Run: headless pygame with SDL's dummy video driver; simulated clock (each Clock.tick advances the game by its frame time, no real sleeping); random seed 0; keys injected as events and as key.get_pressed() state; mouse plan: one left click at the window centre at the start of phase 2, then a move to the lower-right quarter at the start of phase 3.
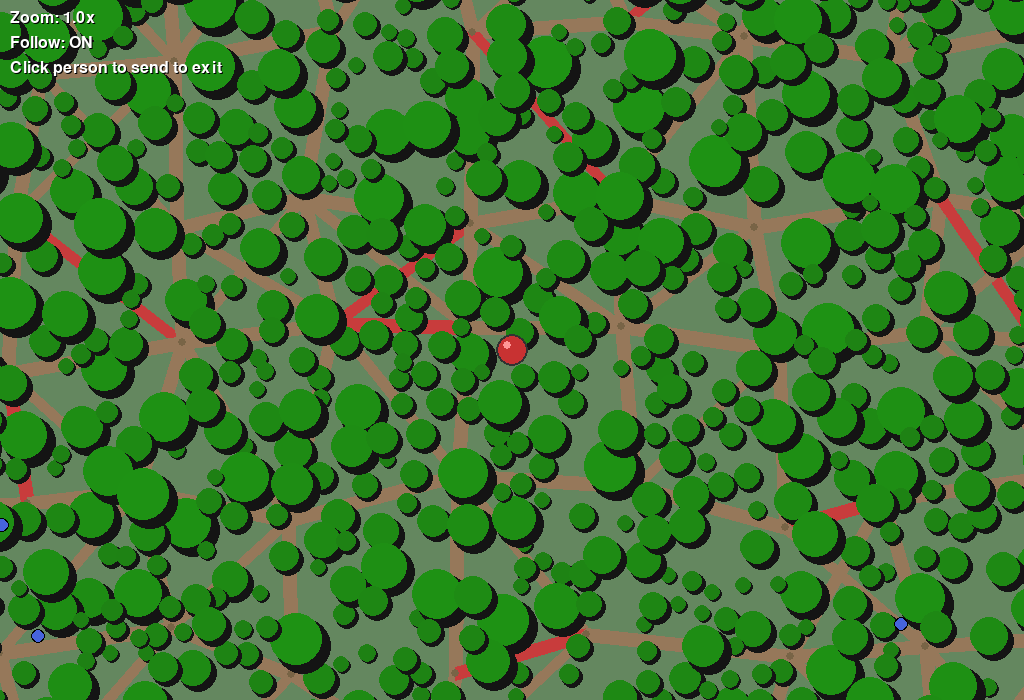
Frame 1 of 4 · flips 1–60 · no input
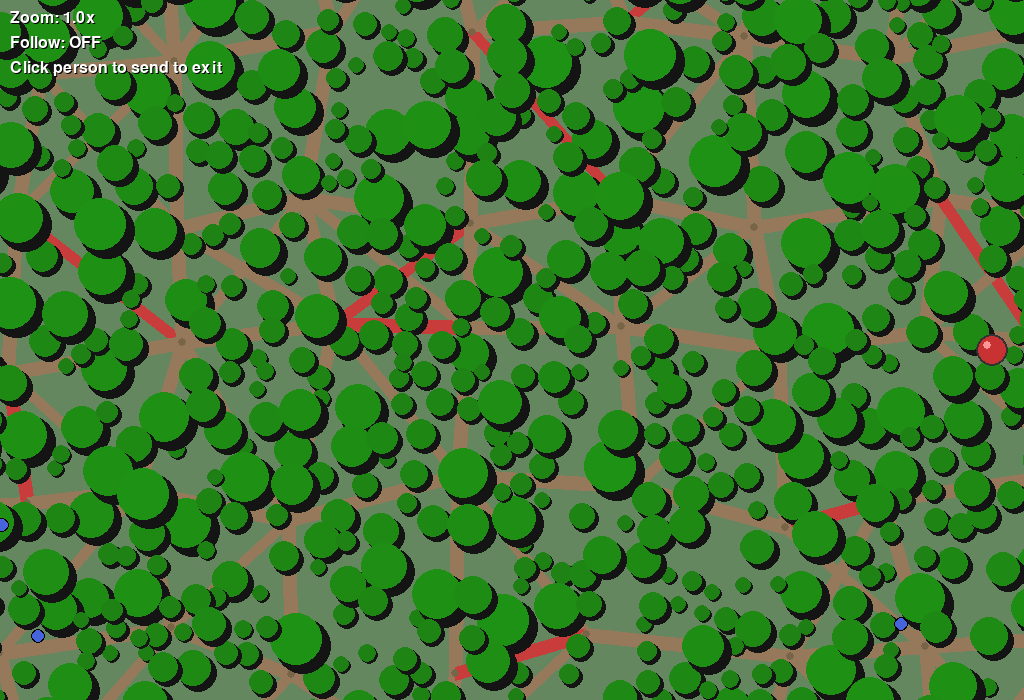
Frame 2 of 4 · flips 61–180 · clicked the window centre · tapped SPACE, RETURN · held RIGHT (→), D
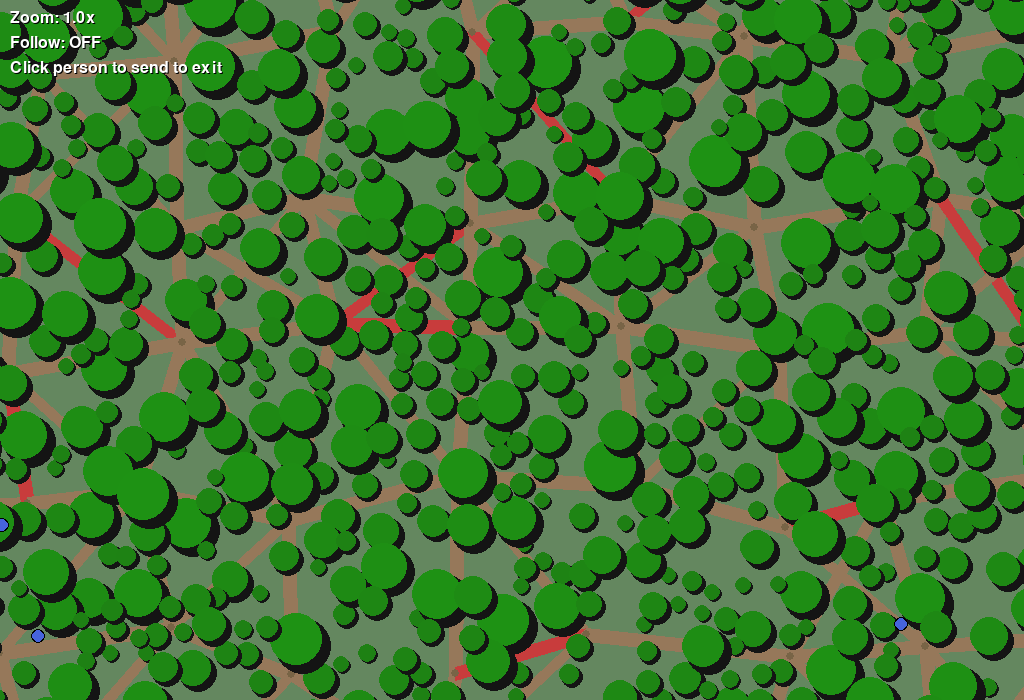
Frame 3 of 4 · flips 181–300 · moved the mouse to the lower-right quarter · held DOWN (↓), S
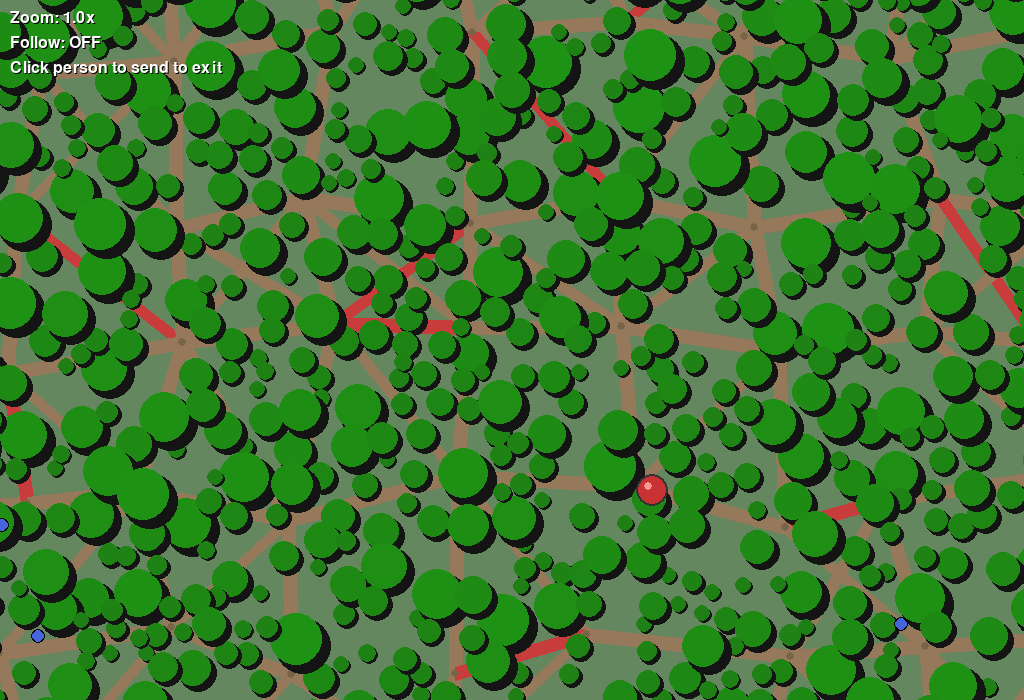
Frame 4 of 4 · flips 301–420 · held LEFT (←), A, UP (↑), W

The pygame program that drew these frames:

"""
Forest Arena – Graph-based road network, dense trees, dynamic obstacles, A* pathfinding
Controls:
  WASD / Arrow Keys   : Move drone
  Mouse drag          : Pan camera
  Mouse wheel or +/-  : Zoom
  SPACE               : Toggle follow mode
  R                   : Reset camera
  Left click          : Select person
  ESC                 : Quit
"""

import sys, math, random, heapq

try:
    import pygame
    from pygame.math import Vector2
except ImportError:
    print("Install pygame: pip install pygame")
    sys.exit(1)

# ---------------------------- Constants ----------------------------

WORLD_W, WORLD_H = 3000, 2000
SCREEN_W, SCREEN_H = 1024, 700
FPS = 60

NUM_TREES = 3500
NUM_PEOPLE = 20
TREE_MIN, TREE_MAX = 8, 26
ROAD_WIDTH = 28
EXIT_POS = Vector2(WORLD_W - 150, WORLD_H // 2)
EXIT_RADIUS = 40
NODE_SPACING = 150
CONNECTION_RADIUS = 220
OBSTACLE_PROB = 0.08  # 8% chance road segment has an obstacle

GRID_SIZE = 40  # for spatial bins

# ---------------------------- Camera ----------------------------

class Camera:
    def __init__(self, screen_size, world_size):
        self.sw, self.sh = screen_size
        self.ww, self.wh = world_size
        self.offset = Vector2((self.ww - self.sw)//2, (self.wh - self.sh)//2)
        self.zoom = 1.0
        self.follow = True
    def world_to_screen(self,pos): return (pos - self.offset) * self.zoom
    def screen_to_world(self,pos): return Vector2(pos) / self.zoom + self.offset
    def clamp_offset(self):
        self.offset.x = max(0, min(self.offset.x, self.ww - self.sw/self.zoom))
        self.offset.y = max(0, min(self.offset.y, self.wh - self.sh/self.zoom))
    def center_on(self,pos):
        self.offset = pos - Vector2(self.sw, self.sh)/(2*self.zoom)
        self.clamp_offset()

# ---------------------- Efficient Forest World ----------------------

def spatial_bins(size=GRID_SIZE):
    return dict()

def add_tree_to_bin(tree_bins, x, y, s):
    gx, gy = int(x // GRID_SIZE), int(y // GRID_SIZE)
    tree_bins.setdefault((gx, gy), []).append((x, y, s))

def is_tree_pos_ok(tree_bins, tx, ty, s):
    gx, gy = int(tx // GRID_SIZE), int(ty // GRID_SIZE)
    for dx in [-1, 0, 1]:
        for dy in [-1, 0, 1]:
            group = tree_bins.get((gx + dx, gy + dy), [])
            for ox, oy, os in group:
                if math.hypot(tx - ox, ty - oy) < (s + os) * 0.8:
                    return False
    return True

def build_graph_network():
    nodes = []
    edges = {}
    margin = 100
    for x in range(margin, WORLD_W - margin, NODE_SPACING):
        for y in range(margin, WORLD_H - margin, NODE_SPACING):
            offset_x = random.randint(-30, 30)
            offset_y = random.randint(-30, 30)
            node = (x + offset_x, y + offset_y)
            nodes.append(node)
            edges[node] = []
    exit_node = (int(EXIT_POS.x), int(EXIT_POS.y))
    nodes.append(exit_node)
    edges[exit_node] = []

    # random connection graph
    for i, node1 in enumerate(nodes):
        for node2 in nodes[i + 1 :]:
            dist = math.hypot(node1[0] - node2[0], node1[1] - node2[1])
            if dist < CONNECTION_RADIUS and random.random() < 0.88:
                edges[node1].append(node2)
                edges[node2].append(node1)
    for node in nodes:
        if node != exit_node:
            dist = math.hypot(node[0] - exit_node[0], node[1] - exit_node[1])
            if dist < CONNECTION_RADIUS * 1.5 and exit_node not in edges[node]:
                edges[node].append(exit_node)
                edges[exit_node].append(node)
    return nodes, edges

def build_world():
    nodes, edges = build_graph_network()
    road_segments = []
    processed = set()
    for node, neighbors in edges.items():
        for neighbor in neighbors:
            edge_key = tuple(sorted([node, neighbor]))
            if edge_key not in processed:
                road_segments.append((Vector2(node), Vector2(neighbor)))
                processed.add(edge_key)
    tree_bins = spatial_bins()
    trees = []
    attempts = 0
    max_attempts = NUM_TREES * 10
    while len(trees) < NUM_TREES and attempts < max_attempts:
        tx = int(random.uniform(100, WORLD_W - 100))
        ty = int(random.uniform(100, WORLD_H - 100))
        s = random.randint(TREE_MIN, TREE_MAX)
        if is_tree_pos_ok(tree_bins, tx, ty, s):
            # Don't place trees on roads
            too_close = False
            for seg_start, seg_end in random.sample(road_segments, min(35, len(road_segments))):
                line_vec = seg_end - seg_start
                point_vec = Vector2(tx, ty) - seg_start
                line_len = line_vec.length()
                if line_len < 0.1: continue
                line_unitvec = line_vec / line_len
                proj_length = max(0, min(line_len, point_vec.dot(line_unitvec)))
                closest = seg_start + line_unitvec * proj_length
                dist_to_road = (Vector2(tx, ty) - closest).length()
                if dist_to_road < ROAD_WIDTH + 10:
                    too_close = True
                    break
            if not too_close:
                trees.append((tx, ty, s))
                add_tree_to_bin(tree_bins, tx, ty, s)
        attempts += 1

    # Create some random obstacles on road segments for demo
    obstacles = set()
    for seg_start, seg_end in random.sample(road_segments, max(1, int(OBSTACLE_PROB * len(road_segments)))):
        obstacles.add(tuple(sorted([tuple(seg_start), tuple(seg_end)])))
    print(f"Created {len(nodes)} road nodes and {len(road_segments)} segments; Placed {len(trees)} trees")
    print(f"Obstacles on {len(obstacles)} road segments")
    return {'nodes': nodes, 'edges': edges, 'trees': trees, 'obstacles': obstacles}

# --------------------------- Drone ----------------------------

class Drone:
    def __init__(self, pos):
        self.pos = Vector2(pos)
        self.speed = 250
        self.r = 14
    def update(self, dt, keys):
        v = Vector2(0,0)
        if keys[pygame.K_w] or keys[pygame.K_UP]: v.y -= 1
        if keys[pygame.K_s] or keys[pygame.K_DOWN]: v.y += 1
        if keys[pygame.K_a] or keys[pygame.K_LEFT]: v.x -= 1
        if keys[pygame.K_d] or keys[pygame.K_RIGHT]: v.x += 1
        if v.length_squared()>0:
            v = v.normalize()*self.speed*dt
            self.pos += v
            self.pos.x = max(0,min(self.pos.x,WORLD_W))
            self.pos.y = max(0,min(self.pos.y,WORLD_H))

# ----------------- A* Pathfinding w/ Obstacles ------------------

def a_star(start, goal, edges, obstacles):
    if start not in edges or goal not in edges:
        return []
    frontier = [(0, start)]
    came_from = {start: None}
    cost_so_far = {start: 0}
    while frontier:
        _, current = heapq.heappop(frontier)
        if current == goal: break
        for next_node in edges[current]:
            edge_key = tuple(sorted([current, next_node]))
            if edge_key in obstacles: continue
            new_cost = cost_so_far[current] + math.hypot(next_node[0] - current[0], next_node[1] - current[1])
            if next_node not in cost_so_far or new_cost < cost_so_far[next_node]:
                cost_so_far[next_node] = new_cost
                priority = new_cost + math.hypot(goal[0] - next_node[0], goal[1] - next_node[1])
                heapq.heappush(frontier, (priority, next_node))
                came_from[next_node] = current
    if goal not in came_from:
        return []
    path = []
    node = goal
    while node is not None:
        path.append(Vector2(node))
        if node == start: break
        node = came_from.get(node)
    path.reverse()
    return path

# -------------------------- Person Agent --------------------------

class Person:
    def __init__(self, unique_id, world):
        node = random.choice(world['nodes'])
        offset_x = random.randint(-50, 50)
        offset_y = random.randint(-50, 50)
        self.pos = Vector2(node[0] + offset_x, node[1] + offset_y)
        self.speed = 50
        self.path = []
        self.color = (70, 100, 220)
        self.selected = False
        self.world = world
    def step(self):
        if self.path:
            target = self.path[0]
            v = target - self.pos
            if v.length() > 1:
                self.pos += v.normalize() * self.speed * (1/FPS)
            else:
                self.pos = target
                self.path.pop(0)
                if not self.path:
                    self.selected = False
    def go_to_exit(self):
        self.selected = True
        self.color = (220, 70, 100)
        nearest = min(self.world['nodes'], key=lambda n: (Vector2(n) - self.pos).length())
        exit_node = min(self.world['nodes'], key=lambda n: (Vector2(n) - EXIT_POS).length())
        path = a_star(nearest, exit_node, self.world['edges'], self.world['obstacles'])
        if path:
            self.path = [self.pos] + path + [EXIT_POS]
        else:
            self.selected = False
            self.color = (255, 40, 40)

# -------------------------- Drawing -------------------------

def draw_world(surf, world, cam, people):
    surf.fill((100, 135, 95))
    # Roads
    drawn_edges = set()
    for node, neighbors in world['edges'].items():
        a = cam.world_to_screen(Vector2(node))
        for neighbor in neighbors:
            edge_key = tuple(sorted([node, neighbor]))
            if edge_key not in drawn_edges:
                b = cam.world_to_screen(Vector2(neighbor))
                width = max(2, int(ROAD_WIDTH * 0.5 * cam.zoom))
                color = (200, 60, 60) if edge_key in world['obstacles'] else (150, 120, 90)
                pygame.draw.line(surf, color, (int(a.x), int(a.y)), (int(b.x), int(b.y)), width)
                drawn_edges.add(edge_key)
    # Nodes
    for node in world['nodes']:
        nc = cam.world_to_screen(Vector2(node))
        if -50 < nc.x < cam.sw + 50 and -50 < nc.y < cam.sh + 50:
            r = max(2, int(4 * cam.zoom))
            pygame.draw.circle(surf, (120, 100, 70), (int(nc.x), int(nc.y)), r)
    # Trees
    for tx, ty, s in world['trees']:
        sc = cam.world_to_screen(Vector2(tx, ty))
        r = max(1, int(s * cam.zoom))
        if -50 < sc.x < cam.sw + 50 and -50 < sc.y < cam.sh + 50:
            pygame.draw.circle(surf, (20, 20, 20), (int(sc.x + r * 0.3), int(sc.y + r * 0.3)), int(r * 1.1))
            g = min(255, 120 + (s % 100))
            pygame.draw.circle(surf, (30, g, 20), (int(sc.x), int(sc.y)), r)
    # Exit
    ex = cam.world_to_screen(EXIT_POS)
    size = int(EXIT_RADIUS * cam.zoom)
    pygame.draw.circle(surf, (255, 100, 100), (int(ex.x), int(ex.y)), size)
    pygame.draw.circle(surf, (255, 0, 0), (int(ex.x), int(ex.y)), int(size * 0.7))
    # People
    for p in people:
        if p.selected and len(p.path) > 1:
            path_points = [(int(cam.world_to_screen(pos).x), int(cam.world_to_screen(pos).y)) for pos in p.path]
            if len(path_points) > 1:
                pygame.draw.lines(surf, (255, 200, 100), False, path_points, max(1, int(3 * cam.zoom)))
        ps = cam.world_to_screen(p.pos)
        r = max(3, int(6 * cam.zoom))
        pygame.draw.circle(surf, (0, 0, 0), (int(ps.x), int(ps.y)), r + 1)
        pygame.draw.circle(surf, p.color, (int(ps.x), int(ps.y)), r)

# ---------------------------- Main ------------------------------

def main():
    pygame.init()
    screen = pygame.display.set_mode((SCREEN_W, SCREEN_H))
    pygame.display.set_caption("Forest Arena - Efficient Graph Road Network")
    clock = pygame.time.Clock()
    print("Building world...")
    world = build_world()
    cam = Camera((SCREEN_W, SCREEN_H), (WORLD_W, WORLD_H))
    drone = Drone((WORLD_W/2, WORLD_H/2))
    people = [Person(i, world) for i in range(NUM_PEOPLE)]
    dragging, last = False, None
    running = True
    font = pygame.font.Font(None, 24)

    while running:
        dt = clock.tick(FPS) / 1000
        keys = pygame.key.get_pressed()
        for e in pygame.event.get():
            if e.type == pygame.QUIT or (e.type == pygame.KEYDOWN and e.key == pygame.K_ESCAPE):
                running = False
            elif e.type == pygame.KEYDOWN:
                if e.key == pygame.K_SPACE:
                    cam.follow = not cam.follow
                if e.key in (pygame.K_EQUALS, pygame.K_PLUS):
                    cam.zoom = min(3, cam.zoom * 1.1)
                if e.key in (pygame.K_MINUS, pygame.K_UNDERSCORE):
                    cam.zoom = max(0.3, cam.zoom / 1.1)
                if e.key == pygame.K_r:
                    cam.zoom = 1
                    cam.offset = Vector2((WORLD_W - SCREEN_W)//2, (WORLD_H - SCREEN_H)//2)
            elif e.type == pygame.MOUSEBUTTONDOWN:
                if e.button == 1:
                    dragging = True
                    last = Vector2(e.pos)
                    world_pos = cam.screen_to_world(e.pos)
                    for p in people:
                        if (p.pos - world_pos).length() < 20:
                            p.go_to_exit()
                            break
                if e.button == 4: cam.zoom = min(3, cam.zoom * 1.1)
                if e.button == 5: cam.zoom = max(0.3, cam.zoom / 1.1)
            elif e.type == pygame.MOUSEBUTTONUP and e.button == 1:
                dragging = False
            elif e.type == pygame.MOUSEMOTION and dragging:
                diff = Vector2(e.pos) - last
                cam.offset -= diff / cam.zoom
                last = Vector2(e.pos)
                cam.clamp_offset()

        drone.update(dt, keys)
        if cam.follow: cam.center_on(drone.pos)
        for p in people: p.step()
        draw_world(screen, world, cam, people)
        dpos = cam.world_to_screen(drone.pos)
        dr = max(4, int(drone.r * cam.zoom))
        pygame.draw.circle(screen, (50, 50, 50), (int(dpos.x), int(dpos.y)), dr + 2)
        pygame.draw.circle(screen, (200, 50, 50), (int(dpos.x), int(dpos.y)), dr)
        pygame.draw.circle(screen, (255, 150, 150), (int(dpos.x - dr*0.3), int(dpos.y - dr*0.3)), dr // 3)
        # UI
        ui_texts = [
            f"Zoom: {cam.zoom:.1f}x",
            f"Follow: {'ON' if cam.follow else 'OFF'}",
            "Click person to send to exit"
        ]
        for i, text in enumerate(ui_texts):
            surf = font.render(text, True, (255, 255, 255))
            shadow = font.render(text, True, (0, 0, 0))
            screen.blit(shadow, (11, 11 + i*25))
            screen.blit(surf, (10, 10 + i*25))
        pygame.display.flip()
    pygame.quit()

if __name__ == "__main__":
    main()
